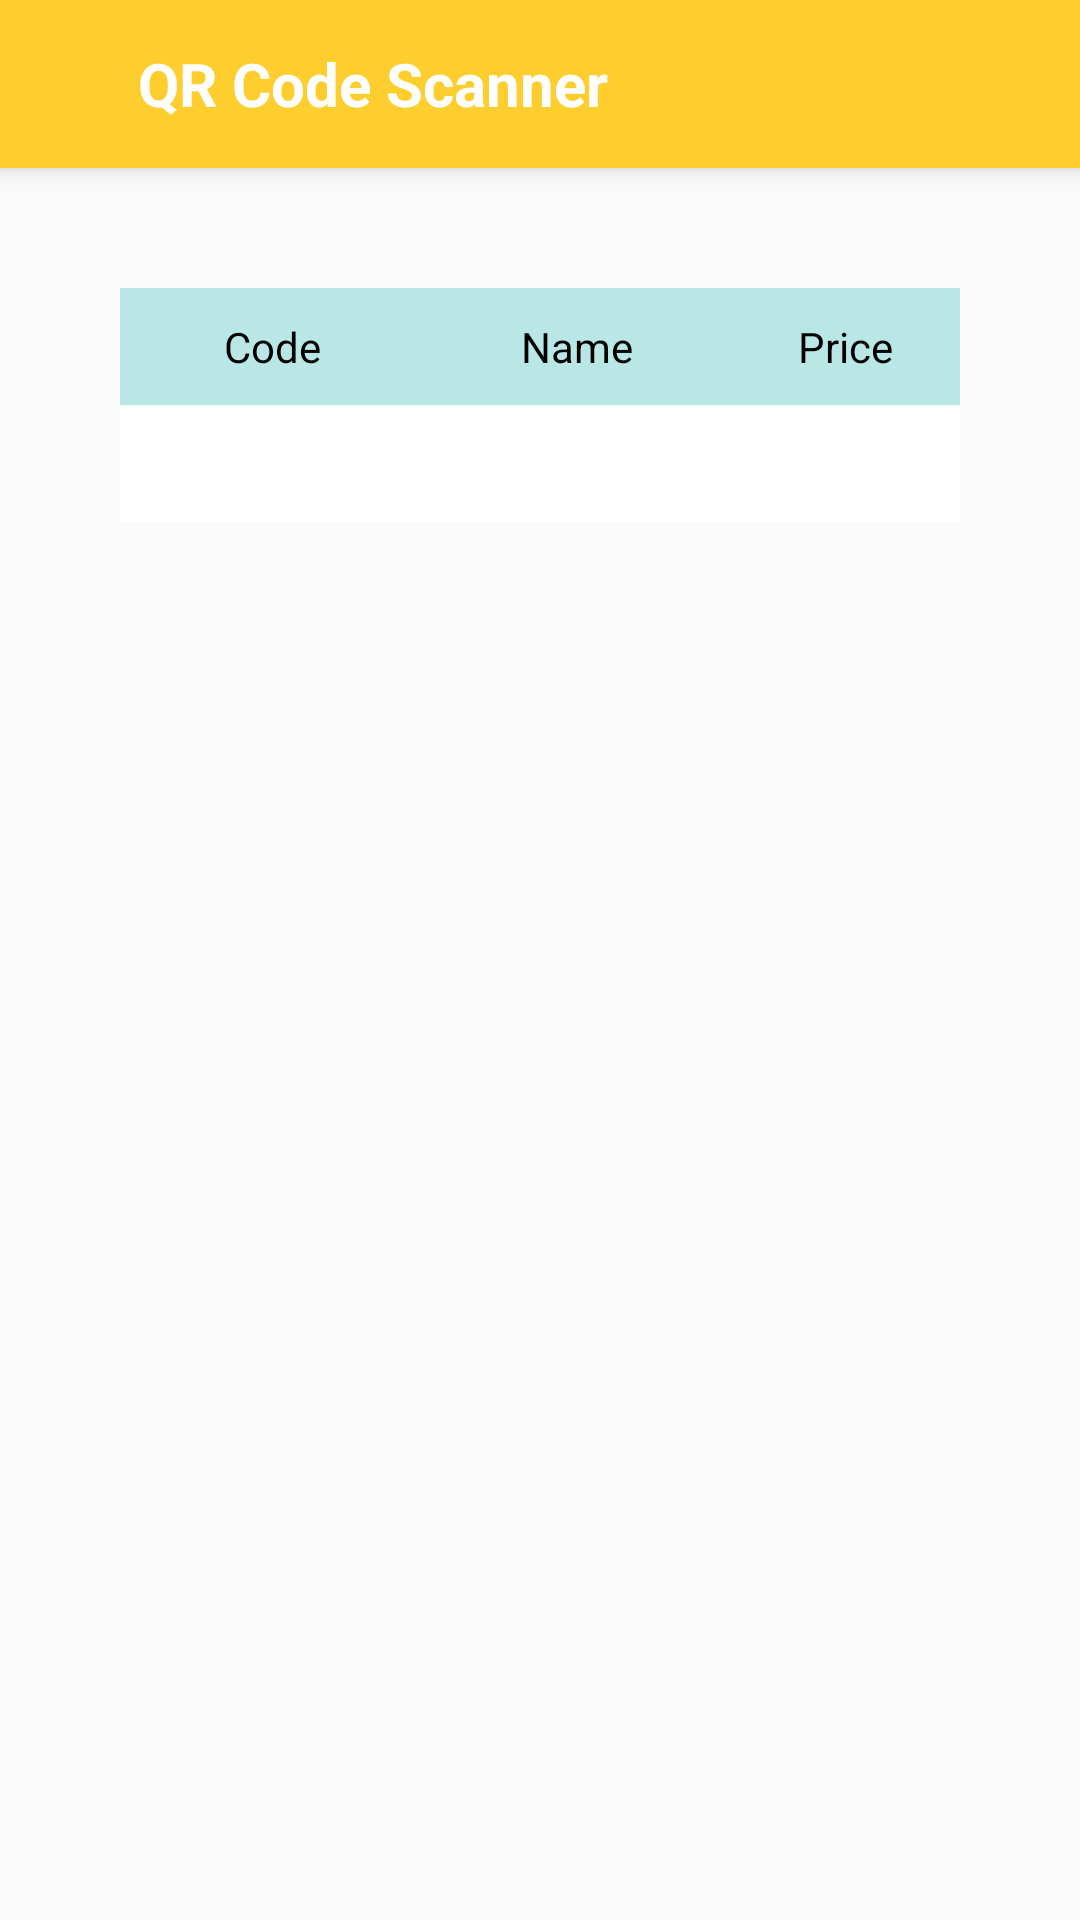

The Android layout XML behind this screen, and the referenced resources:
<!-- AndroidManifest.xml: application theme Theme.QRCodeScanner -->
<!-- res/layout/activity_product_details.xml -->
<?xml version="1.0" encoding="utf-8"?>
<RelativeLayout xmlns:android="http://schemas.android.com/apk/res/android"
    xmlns:app="http://schemas.android.com/apk/res-auto"
    xmlns:tools="http://schemas.android.com/tools"
    android:layout_width="match_parent"
    android:layout_height="match_parent"
    tools:context=".MainActivity">

    <include
        android:id="@+id/toolbar"
        layout="@layout/toolbar"
        />


    <TableLayout
        android:layout_width="match_parent"
        android:layout_height="wrap_content"
        android:layout_margin="40dp"
        android:layout_below="@+id/toolbar">

        

        <TableRow
            android:background="@color/lilblue">

            <TextView
                android:layout_weight="4"
                android:layout_width="0dp"
                android:layout_height="wrap_content"
                android:gravity="center_horizontal"
                android:padding="10sp"
                android:text="Code"
                android:textColor="@color/black"
                android:textSize="14sp" />

            <TextView
                android:layout_weight="4"
                android:layout_width="0dp"
                android:layout_height="wrap_content"
                android:text="Name"
                android:textColor="@color/black"
                android:padding="10sp"
                android:textSize="14sp"
                android:gravity="center_horizontal" />
            <TextView
                android:layout_weight="3"
                android:layout_width="0dp"
                android:layout_height="wrap_content"
                android:text="Price"
                android:textColor="@color/black"
                android:padding="10sp"
                android:textSize="14sp"
                android:gravity="center_horizontal" />


        </TableRow>

        

        <TableRow
            android:background="@color/white">

            <TextView
                android:id="@+id/code"
                android:layout_weight="4"
                android:layout_width="0dp"
                android:layout_height="wrap_content"
                android:gravity="center_horizontal"
                android:padding="10sp"
                android:text=""
                android:textColor="@color/black"
                android:textSize="14sp" />

            <TextView
                android:id="@+id/name"
                android:layout_weight="4"
                android:layout_width="0dp"
                android:layout_height="wrap_content"
                android:text=""
                android:textColor="@color/black"
                android:padding="10sp"
                android:textSize="14sp"
                android:gravity="center_horizontal" />
            <TextView
                android:id="@+id/price"
                android:layout_weight="3"
                android:layout_width="0dp"
                android:layout_height="wrap_content"
                android:text=""
                android:textColor="@color/black"
                android:padding="10sp"
                android:textSize="14sp"
                android:gravity="center_horizontal" />


        </TableRow>

    </TableLayout>

</RelativeLayout>
<!-- res/layout/toolbar.xml (included above) -->
<?xml version="1.0" encoding="utf-8"?>
<androidx.appcompat.widget.Toolbar xmlns:android="http://schemas.android.com/apk/res/android"
    android:layout_width="match_parent"
    android:layout_height="wrap_content"
    android:background="@color/yellow"
    android:elevation="4dp"
    android:theme="@style/ThemeOverlay.AppCompat.Dark.ActionBar">

    <LinearLayout
        android:layout_width="match_parent"
        android:layout_height="wrap_content"
        android:orientation="horizontal">

        <TextView
            android:layout_width="match_parent"
            android:layout_height="wrap_content"
            android:text="QR Code Scanner"
            android:textSize="20dp"
            android:textColor="@color/white"
            android:textStyle="bold"
            android:paddingLeft="30dp"/>
    </LinearLayout>


</androidx.appcompat.widget.Toolbar>
<!-- resources referenced by this layout -->
<resources>
  <color name="black">#FF000000</color>
  <color name="lilblue">#B9E7E6</color>
  <color name="white">#FFFFFFFF</color>
  <color name="yellow">#fece2f</color>
  <style name="Theme.QRCodeScanner" parent="Theme.AppCompat.Light.NoActionBar">
          
          <item name="colorPrimary">@color/purple_500</item>
          <item name="colorPrimaryVariant">@color/purple_700</item>
          <item name="colorOnPrimary">@color/white</item>
          
          <item name="colorSecondary">@color/teal_200</item>
          <item name="colorSecondaryVariant">@color/teal_700</item>
          <item name="colorOnSecondary">@color/black</item>
          
          <item name="android:statusBarColor" tools:targetApi="l">?attr/colorPrimaryVariant</item>
          
      </style>
  <color name="purple_500">#FF6200EE</color>
  <color name="purple_700">#FF3700B3</color>
  <color name="teal_200">#FF03DAC5</color>
  <color name="teal_700">#FF018786</color>
</resources>
